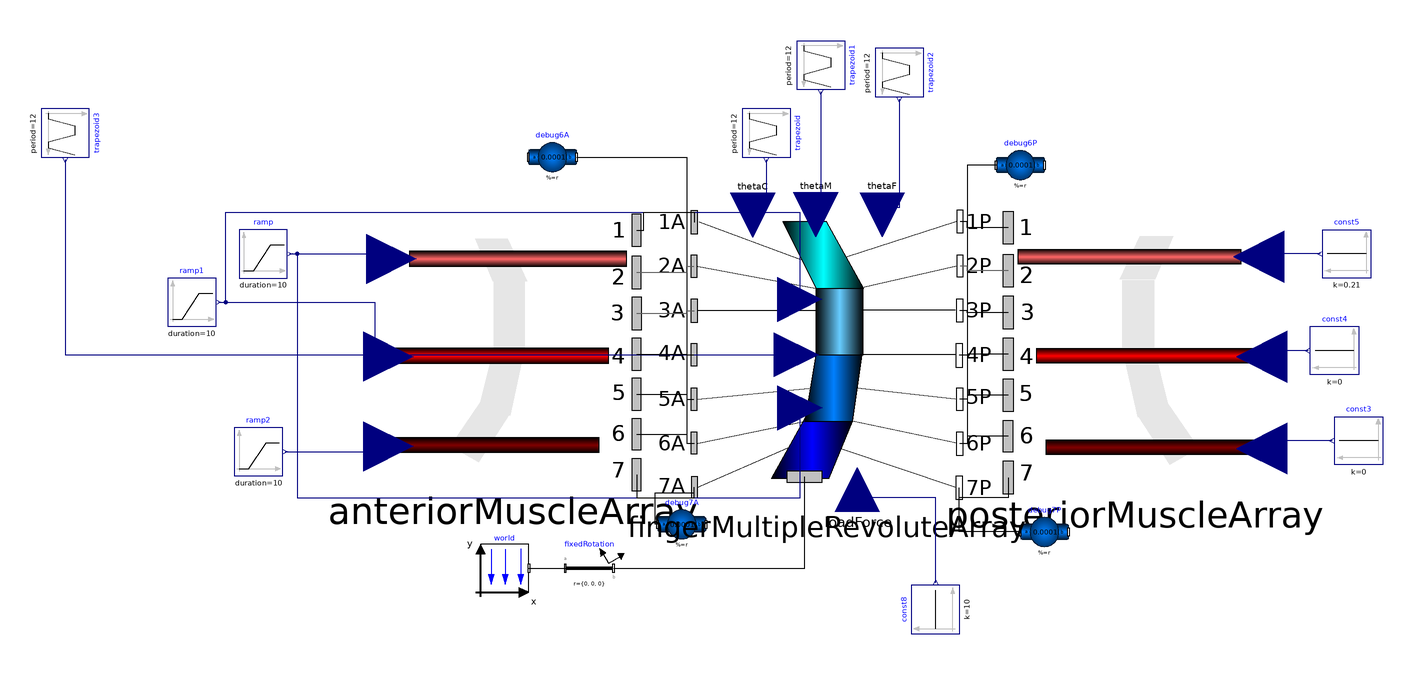

The Modelica model whose source follows is shown above as a component diagram (icons at their Placement, wires along their Line points).

model TrialFingerRevoluteModel
  PowerGrabStructure.Muscle.Examples.FingerMuscleLineArray anteriorMuscleArray(
    maxFDistal=200,
    maxMDistal=200,
    maxCDistal=200) annotation (Placement(visible=true, transformation(
        origin={-120,15},
        extent={{-51.322,-51.322},{51.322,51.322}},
        rotation=0)));
  PowerGrabStructure.Muscle.Examples.FingerMuscleLineArray posteriorMuscleArray(
    maxFDistal=200,
    maxMDistal=200,
    maxCDistal=200) annotation (Placement(visible=true, transformation(
        origin={137.5,15},
        extent={{52.5,-52.5},{-52.5,52.5}},
        rotation=0)));
  Modelica.Blocks.Sources.Constant const3(k = 0) annotation(Placement(visible = true, transformation(origin = {230, -22.26}, extent = {{10, -10}, {-10, 10}}, rotation = 0)));
  Modelica.Blocks.Sources.Constant const4(k = 0) annotation(Placement(visible = true, transformation(origin = {220, 15}, extent = {{10, -10}, {-10, 10}}, rotation = 0)));
  Modelica.Blocks.Sources.Constant const8(k = 10) annotation(Placement(visible = true, transformation(origin = {55, -92.056}, extent = {{-10, -10}, {10, 10}}, rotation = -270)));
  Modelica.Blocks.Sources.Trapezoid trapezoid(amplitude = 0, rising = 3, width = 3, falling = 3, period = 12, offset = 0, startTime = 0) annotation(Placement(visible = true, transformation(origin = {-15, 105}, extent = {{-10, -10}, {10, 10}}, rotation = -90)));
  Modelica.Blocks.Sources.Trapezoid trapezoid1(period = 12, rising = 3.5, width = 2.5, falling = 3.5, amplitude = 0, offset = 0, startTime = 0) annotation(Placement(visible = true, transformation(origin = {7.511, 133.054}, extent = {{-10, -10}, {10, 10}}, rotation = -90)));
  Modelica.Blocks.Sources.Trapezoid trapezoid2(amplitude = 0, rising = 4, width = 2, falling = 4, period = 12, offset = 0, startTime = 0) annotation(Placement(visible = true, transformation(origin = {40, 130}, extent = {{-10, -10}, {10, 10}}, rotation = -90)));
  Modelica.Mechanics.MultiBody.Parts.BodyShape debug6A(m = 0.0001, shapeType = "sphere", r = {0, 0, 0}, r_CM = {0, 0, 0}, sphereDiameter = 0.05, sphereColor = {255, 0, 255}) annotation(Placement(visible = true, transformation(origin = {-103.481, 95}, extent = {{-10, -10}, {10, 10}}, rotation = 0)));
  Modelica.Mechanics.MultiBody.Parts.BodyShape debug7A(m = 0.0001, r = {0, 0, 0}, r_CM = {0, 0, 0}, shapeType = "sphere", sphereColor = {255, 255, 0}, sphereDiameter = 0.05) annotation(Placement(visible = true, transformation(origin = {-50, -56.863}, extent = {{-10, -10}, {10, 10}}, rotation = 0)));
  Modelica.Mechanics.MultiBody.Parts.BodyShape debug6P(m = 0.0001, r = {0, 0, 0}, r_CM = {0, 0, 0}, shapeType = "sphere", sphereColor = {0, 230, 0}, sphereDiameter = 0.05) annotation(Placement(visible = true, transformation(origin = {90, 91.723}, extent = {{-10, -10}, {10, 10}}, rotation = 0)));
  Modelica.Mechanics.MultiBody.Parts.BodyShape debug7P(m = 0.0001, r = {0, 0, 0}, r_CM = {0, 0, 0}, shapeType = "sphere", sphereColor = {0, 128, 255}, sphereDiameter = 0.05) annotation(Placement(visible = true, transformation(origin = {100, -60}, extent = {{-10, -10}, {10, 10}}, rotation = 0)));
  inner Modelica.Mechanics.MultiBody.World world(g = 0) annotation(Placement(visible = true, transformation(origin = {-123.227, -75}, extent = {{-10, -10}, {10, 10}}, rotation = 0)));
  Modelica.Mechanics.MultiBody.Parts.FixedRotation fixedRotation(angle = 90, n = {0, 0, 1}) annotation(Placement(visible = true, transformation(origin = {-88.194, -75}, extent = {{-10, -10}, {10, 10}}, rotation = 0)));
  Modelica.Blocks.Sources.Ramp ramp(duration = 10, height = 1) annotation(Placement(visible = true, transformation(origin = {-223.076, 55}, extent = {{-10, -10}, {10, 10}}, rotation = 0)));
  Modelica.Blocks.Sources.Constant const5(k = 0.21) annotation(Placement(visible = true, transformation(origin = {225, 55}, extent = {{10, -10}, {-10, 10}}, rotation = 0)));
  Modelica.Blocks.Sources.Ramp ramp1(duration = 10, height = 0, offset = 0.2) annotation(Placement(visible = true, transformation(origin = {-252.584, 35}, extent = {{-10, -10}, {10, 10}}, rotation = 0)));
  Modelica.Blocks.Sources.Ramp ramp2(duration = 10, height = 0, offset = 0) annotation(Placement(visible = true, transformation(origin = {-225, -26.822}, extent = {{-10, -10}, {10, 10}}, rotation = 0)));
  DiscardedPowerGrabModels.OldComponents.FingerMultipleRevoluteArray
    fingerMultipleRevoluteArray(
    phi_0_boneFDistal=0,
    phi_0_boneCDistal=0,
    phi_0_boneMDistal=0,
    phi_0_doubleJoint=-0.435) annotation (Placement(visible=true,
        transformation(
        origin={10.007,13.287},
        extent={{-55.007,-55.007},{55.007,55.007}},
        rotation=0)));
  Modelica.Blocks.Sources.Trapezoid trapezoid3(amplitude = 0, falling = 5, offset = 0.2, period = 12, rising = 5, width = 1, startTime = 0) annotation(Placement(visible = true, transformation(origin = {-305, 105}, extent = {{-10, -10}, {10, 10}}, rotation = -90)));
equation
  connect(ramp.y, fingerMultipleRevoluteArray.sidePosterior) annotation(Line(visible = true, origin = {-126.482, 1.959}, points={{-85.594,
          53.041},{-82.594,53.041},{-82.594,-47.71},{125.392,-47.71},{125.392,
          -10.6629}},                                                                                                                                                                                                        color = {0, 0, 127}));
  connect(ramp1.y, fingerMultipleRevoluteArray.sideAnterior) annotation(Line(visible = true, origin = {-144.231, 50.171}, points={{-97.353,
          -15.171},{-94.353,-15.171},{-94.353,22.154},{143.028,22.154},{
          143.028,-13.9644}},                                                                                                                                                                                                        color = {0, 0, 127}));
  connect(trapezoid3.y, fingerMultipleRevoluteArray.sideTheta) annotation(Line(visible = true, origin = {-204.177, 40.191}, points={{
          -100.823,53.809},{-100.823,-26.904},{201.647,-26.904}},                                                                                                                                   color = {0, 0, 127}));
  connect(ramp1.y, anteriorMuscleArray.perMDistal) annotation(Line(visible = true, origin = {-191.736, 23.778}, points={{-49.848,
          11.222},{14.718,11.222},{14.718,-11.222},{20.414,-11.222}},                                                                                                                                 color = {0, 0, 127}));
  connect(fixedRotation.frame_b, fingerMultipleRevoluteArray.frame_a) annotation(Line(visible = true, origin = {-25.505, -62.379}, points={{-52.689,
          -12.621},{26.3442,-12.621},{26.3442,25.2429}}));
  connect(const8.y, fingerMultipleRevoluteArray.loadForce) annotation(Line(visible = true, origin = {38.796, -53.771}, points={{16.204,
          -27.285},{16.204,8.02},{-16.2043,8.02},{-16.2043,11.2447}},                                                                                                                                    color = {0, 0, 127}));
  connect(debug6P.frame_a, fingerMultipleRevoluteArray.frame_6P) annotation(Line(visible = true, origin = {70.261, 34.085}, points={{9.739,
          57.638},{-2.246,57.638},{-2.246,-57.6389},{-5.247,-57.6389}}));
  connect(debug7P.frame_a, fingerMultipleRevoluteArray.frame_7P) annotation(Line(visible = true, origin = {73.215, -53.907}, points={{16.785,
          -6.093},{-8.39261,-6.093},{-8.39261,12.187}}));
  connect(debug7A.frame_a, fingerMultipleRevoluteArray.frame_7A) annotation(Line(visible = true, origin = {-54.327, -48.551}, points={{-5.673,
          -8.312},{-6.685,-8.312},{-6.685,4.799},{9.52182,4.799},{9.52182,
          7.02582}}));
  connect(debug6A.frame_b, fingerMultipleRevoluteArray.frame_6A) annotation(Line(visible = true, origin = {-58.601, 35.871}, points={{-34.88,
          59.129},{10.577,59.129},{10.577,-59.1293},{13.7271,-59.1293}}));
  connect(trapezoid2.y, fingerMultipleRevoluteArray.thetaFDistal) annotation(Line(visible = true, origin = {36.463, 84.64400000000001}, points={{3.537,
          34.356},{3.537,-10.452},{-3.53642,-10.452},{-3.53642,-13.4525}},                                                                                                                                                  color = {0, 0, 127}));
  connect(trapezoid1.y, fingerMultipleRevoluteArray.thetaMDistal) annotation(Line(visible = true, origin = {6.467, 85.459}, points={{1.044,
          36.595},{1.044,-11.198},{-1.04392,-11.198},{-1.04392,-14.1987}},                                                                                                                                      color = {0, 0, 127}));
  connect(trapezoid.y, fingerMultipleRevoluteArray.thetaCDistal) annotation(Line(visible = true, origin = {-17.818, 78.28100000000001}, points={{2.818,
          15.719},{2.818,-4.24},{-2.81848,-4.24},{-2.81848,-7.24032}},                                                                                                                                                color = {0, 0, 127}));
  connect(posteriorMuscleArray.frame_1, fingerMultipleRevoluteArray.frame_1P) annotation(Line(visible = true, origin = {71.581, 67.157}, points={{13.419,
          -1.232},{-3.473,-1.232},{-3.473,1.23097},{-6.47303,1.23097}}));
  connect(posteriorMuscleArray.frame_2, fingerMultipleRevoluteArray.frame_2P) annotation(Line(visible = true, origin = {71.587, 49.017}, points={{13.413,
          -0.942},{-3.471,-0.942},{-3.471,0.941333},{-6.47078,0.941333}},                                                                                                                                                                                                     color = {95, 95, 95}));
  connect(posteriorMuscleArray.frame_3, fingerMultipleRevoluteArray.frame_3P) annotation(Line(visible = true, origin = {71.48999999999999, 31.145}, points={{13.51,
          -0.395},{-3.476,-0.395},{-3.476,0.394698},{-6.55897,0.394698}}));
  connect(posteriorMuscleArray.frame_4, fingerMultipleRevoluteArray.frame_4P) annotation(Line(visible = true, origin = {71.44199999999999, 13.252}, points={{13.558,
          0.238625},{-3.428,0.238625},{-3.428,-0.239577},{-6.70258,-0.239577}}));
  connect(posteriorMuscleArray.frame_5, fingerMultipleRevoluteArray.frame_5P) annotation(Line(visible = true, origin = {71.496, -4.265}, points={{13.504,
          0.843275},{-3.481,0.843275},{-3.481,-0.843716},{-6.54205,-0.843716}}));
  connect(posteriorMuscleArray.frame_6, fingerMultipleRevoluteArray.frame_6P) annotation(Line(visible = true, origin = {71.511, -21.997}, points={{13.489,
          1.55687},{-3.496,1.55687},{-3.496,-1.55694},{-6.497,-1.55694}}));
  connect(posteriorMuscleArray.frame_7, fingerMultipleRevoluteArray.frame_7P) annotation(Line(visible = true, origin = {74.911, -42.681}, points={{10.089,
          5.181},{10.089,-3.071},{-10.0886,-3.071},{-10.0886,0.961}}));
  connect(anteriorMuscleArray.frame_7, fingerMultipleRevoluteArray.frame_7A) annotation(Line(visible = true, origin = {-56.742, -42.337}, points={{-11.936,
          6.015},{-11.936,-3.414},{11.9368,-3.414},{11.9368,0.811816}}));
  connect(anteriorMuscleArray.frame_6, fingerMultipleRevoluteArray.frame_6A) annotation(Line(visible = true, origin = {-52.4, -21.452}, points={{-16.278,
          1.80708},{4.376,1.80708},{4.376,-1.80628},{7.52606,-1.80628}}));
  connect(anteriorMuscleArray.frame_5, fingerMultipleRevoluteArray.frame_5A) annotation(Line(visible = true, origin = {-52.429, -4.023}, points={{-16.249,
          1.01462},{4.405,1.01462},{4.405,-1.01467},{7.44,-1.01467}}));
  connect(anteriorMuscleArray.frame_4, fingerMultipleRevoluteArray.frame_4A) annotation(Line(visible = true, origin = {-52.432, 13.404}, points={{-16.246,
          0.120493},{4.408,0.120493},{4.408,-0.11975},{7.42925,-0.11975}}));
  connect(anteriorMuscleArray.frame_3, fingerMultipleRevoluteArray.frame_3A) annotation(Line(visible = true, origin = {-52.404, 30.956}, points={{-16.274,
          -0.5594},{4.381,-0.5594},{4.381,0.558486},{7.51218,0.558486}},                                                                                                                                                                                                    color = {95, 95, 95}));
  connect(anteriorMuscleArray.frame_2, fingerMultipleRevoluteArray.frame_2A) annotation(Line(visible = true, origin = {-52.431, 48.646}, points={{-16.247,
          -1.31314},{4.408,-1.31314},{4.408,1.31233},{7.431,1.31233}},                                                                                                                                                  color = {95, 95, 95}));
  connect(anteriorMuscleArray.frame_1, fingerMultipleRevoluteArray.frame_1A) annotation(Line(visible = true, origin = {-57.953, 68.47499999999999}, points={{-10.725,
          -3.69266},{-7.725,-3.69266},{-7.725,3.85},{13.0864,3.85},{13.0864,
          -0.314392}}));
  connect(ramp2.y, anteriorMuscleArray.perCDistal) annotation(Line(visible = true, origin = {-184.839, -25.714}, points={{-29.161,
          -1.108},{7.822,-1.108},{7.822,1.10779},{13.517,1.10779}},                                                                                                                              color = {0, 0, 127}));
  connect(const5.y, posteriorMuscleArray.perFDistal) annotation(Line(visible = true, origin = {198.57, 54.403}, points={{15.43,
          0.597},{-2.812,0.597},{-2.812,-0.597625},{-9.80743,-0.597625}},                                                                                                                       color = {0, 0, 127}));
  connect(ramp.y, anteriorMuscleArray.perFDistal) annotation(Line(visible = true, origin = {-184.056, 53.967}, points={{-28.02,
          1.033},{7.038,1.033},{7.038,-1.03234},{13.9437,-1.03234}},                                                                                                                          color = {0, 0, 127}));
  connect(world.frame_b, fixedRotation.frame_a) annotation(Line(visible = true, origin = {-105.711, -75}, points = {{-7.516, 0}, {7.517, 0}}));
  connect(const3.y, posteriorMuscleArray.perCDistal) annotation(Line(visible = true, origin = {200.129, -23.888}, points={{18.871,
          1.628},{-4.371,1.628},{-4.371,-1.6273},{-10.129,-1.6273}},                                                                                                                                color = {0, 0, 127}));
  connect(const4.y, posteriorMuscleArray.perMDistal) annotation(Line(visible = true, origin = {197.629, 13.75}, points={{11.371,
          1.25},{-1.871,1.25},{-1.871,-1.25005},{-7.629,-1.25005}},                                                                                                                          color = {0, 0, 127}));
  annotation(experiment(StopTime = 60.0), Diagram(coordinateSystem(extent = {{-148.5, -105}, {148.5, 105}}, preserveAspectRatio = true, initialScale = 0.1, grid = {5, 5})));
end TrialFingerRevoluteModel;